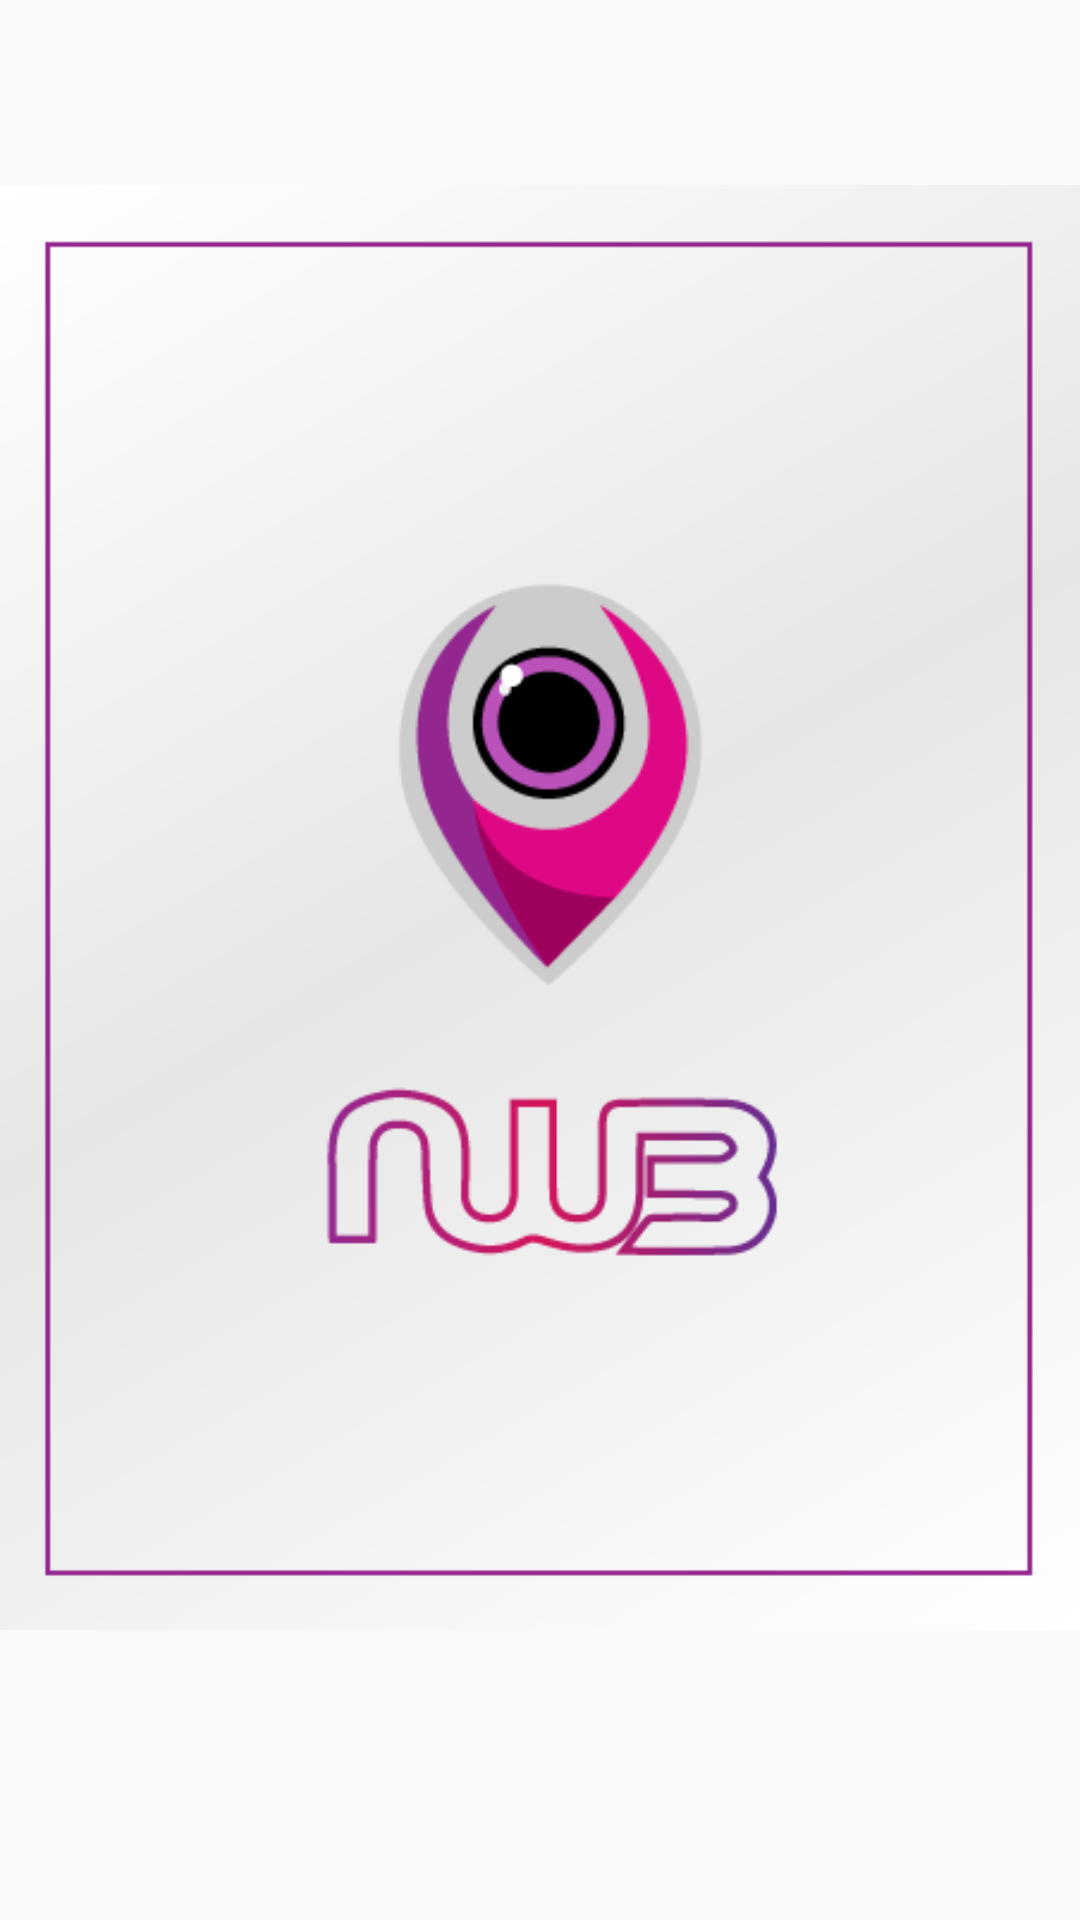

Produce the Android XML layout that renders to this screen, including the resource entries it uses.
<!-- AndroidManifest.xml: application theme AppTheme -->
<!-- res/layout/activity_splash.xml -->
<?xml version="1.0" encoding="utf-8"?>
<android.support.constraint.ConstraintLayout xmlns:android="http://schemas.android.com/apk/res/android"
    xmlns:app="http://schemas.android.com/apk/res-auto"
    xmlns:tools="http://schemas.android.com/tools"
    android:layout_width="match_parent"
    android:layout_height="match_parent"
    tools:context="com.khalid.locationhelper.Splash">

    <RelativeLayout
        android:layout_width="match_parent"
        android:layout_height="match_parent">

        <ImageView
            android:id="@+id/imageView2"
            android:layout_width="wrap_content"
            android:layout_height="wrap_content"
            app:srcCompat="@drawable/splash" />
    </RelativeLayout>
</android.support.constraint.ConstraintLayout>
<!-- resources referenced by this layout -->
<resources>
  <!-- drawable splash: png bitmap (drawable, 21063 bytes) -->
  <style name="AppTheme" parent="Theme.AppCompat.Light.DarkActionBar">
          
          <item name="colorPrimary">@color/colorPrimary</item>
          <item name="colorPrimaryDark">@color/colorPrimaryDark</item>
          <item name="colorAccent">@color/colorAccent</item>
      </style>
  <color name="colorPrimary">#6A1B9A</color>
  <color name="colorPrimaryDark">#6A1B9A</color>
  <color name="colorAccent">#AA00FF</color>
</resources>
